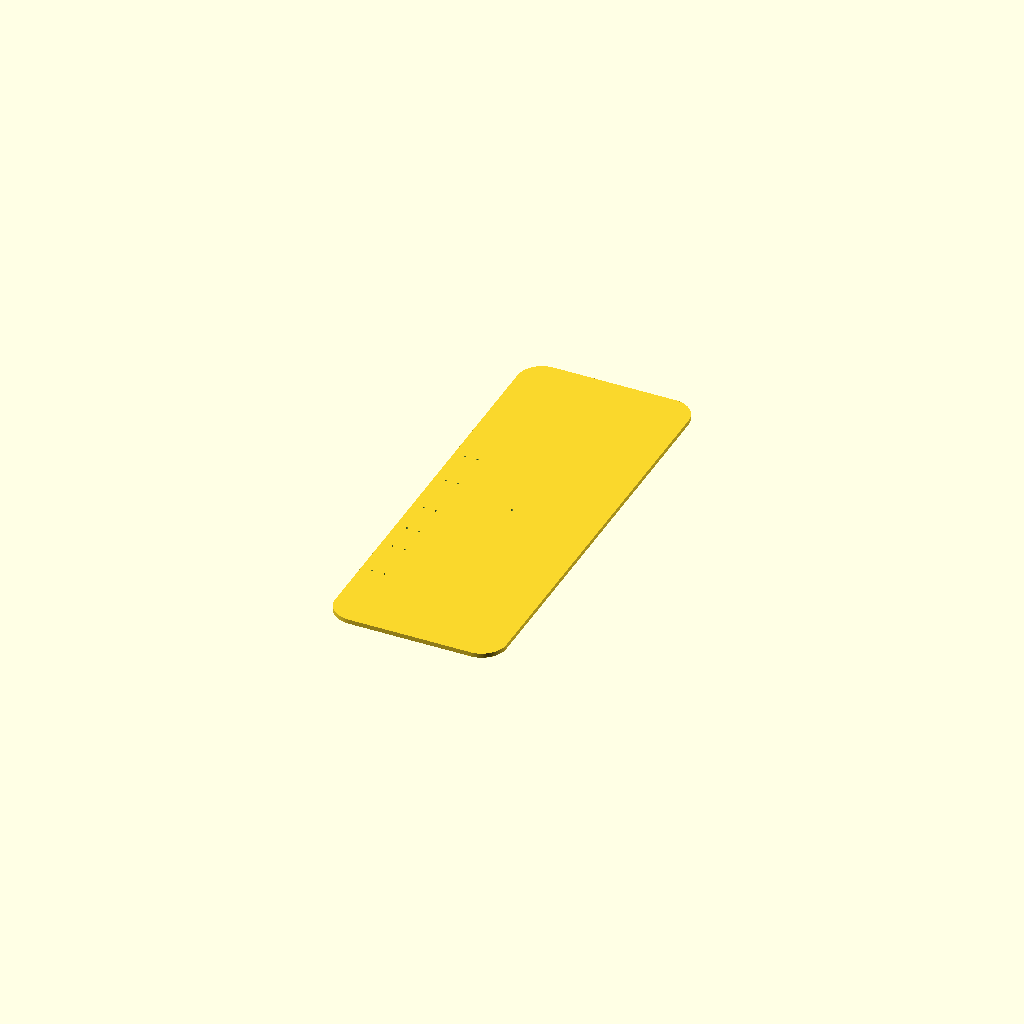
Cell 1: rendered with the file's own defaults.
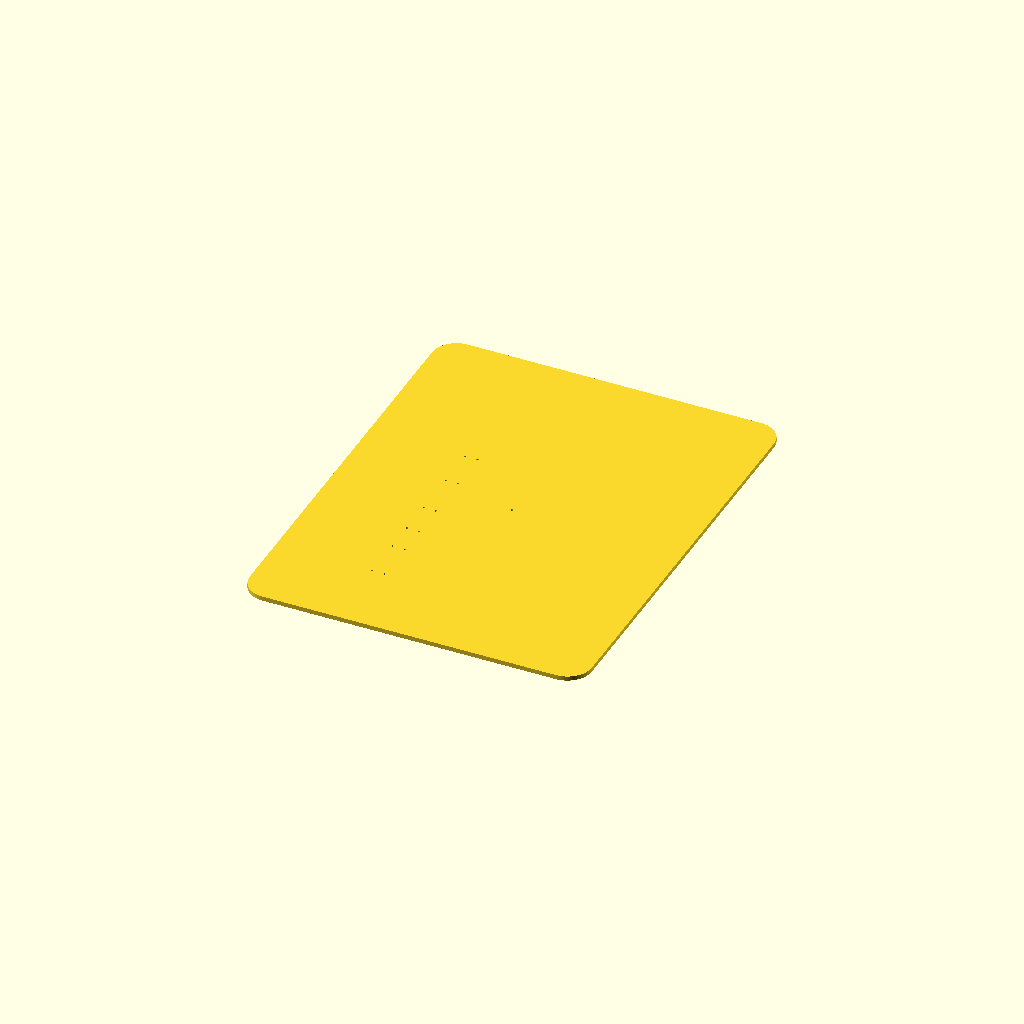
Cell 2 — plate_w set to 711.2, the other parameters unchanged.
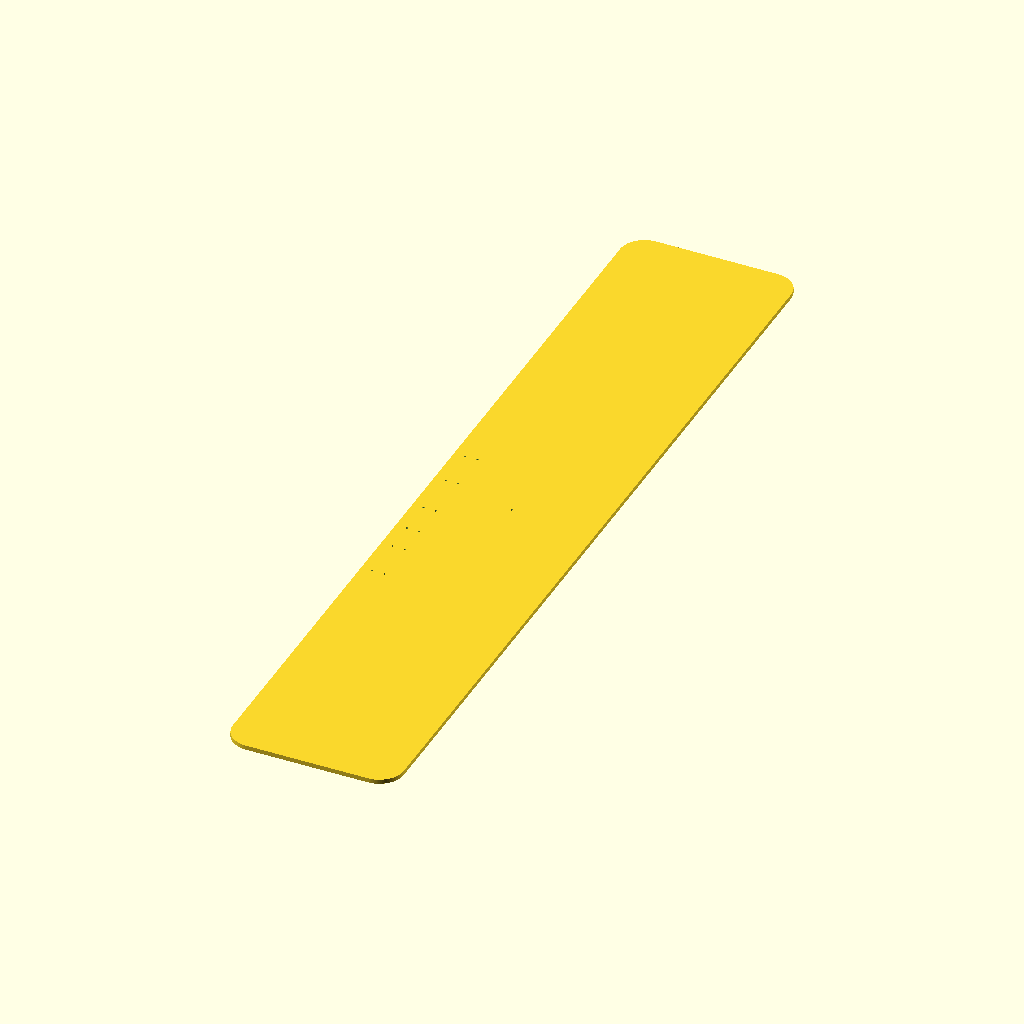
Cell 3 — plate_l set to 1828.8, the other parameters unchanged.
One fixed orthographic camera (rotation 55°, 0°, 25°; colour scheme Cornfield) for every cell.
OpenSCAD source file vap-demonstrator/scad/vap_acrylic_base_plate.scad:
// ============================================================================
// VAP DEMONSTRATOR ACRYLIC BASE PLATE (355.6 x 914.4 x 9.7 mm / 14" x 36")
// Parametric recreation from suda-acrylic-model.stp (Units: mm)
// ============================================================================

$fn = 96;

// --- Plate Dimensions (centered at origin) ---
plate_w         = 355.6;  // 14.0 inches
plate_l         = 914.4;  // 36.0 inches
plate_t         = 9.7;    // Acrylic sheet thickness
corner_r        = 50.8;   // 2.0 inch corner radius
bottom_chamfer  = 0.5;    // 0.5 mm bottom perimeter bevel
hole_d          = 4.4;    // 20 x Ø 4.4 mm through-holes (M4 clearance)

// --- Hole Coordinates (re-centered from STEP origin [139.45, -183.30]) ---
// 1. 12 Linear Channel Mounting Holes (6 pairs spaced 25.52 mm apart)
channel_x       = [-154.11, -128.59];
channel_y       = [-292.67, -202.67, -137.67, -63.67, 35.93, 122.33];

// 2. Two 4-Hole Mating Connector / Station Patterns (30.0 x 80.82 mm)
station_holes   = [
    // Upper Station (vertical 30.0 x 80.82 mm)
    [40.70, 269.59], [70.70, 269.59], [40.70, 350.41], [70.70, 350.41],
    // Lower Station (horizontal 80.82 x 30.0 mm)
    [15.29, -221.50], [96.11, -221.50], [15.29, -191.50], [96.11, -191.50]
];

module rounded_plate_2d(w, l, r) {
    hull() {
        for (sx = [-1, 1], sy = [-1, 1]) {
            translate([sx * (w / 2 - r), sy * (l / 2 - r)])
                circle(r = r);
        }
    }
}

module vap_acrylic_base_plate() {
    difference() {
        union() {
            // Bottom chamfered lip (Z = 0 to 0.5 mm)
            hull() {
                linear_extrude(height = 0.01)
                    rounded_plate_2d(plate_w - 2 * bottom_chamfer, plate_l - 2 * bottom_chamfer, corner_r - bottom_chamfer);
                translate([0, 0, bottom_chamfer])
                    linear_extrude(height = 0.01)
                        rounded_plate_2d(plate_w, plate_l, corner_r);
            }
            // Main plate body (Z = 0.5 to 9.7 mm)
            translate([0, 0, bottom_chamfer])
                linear_extrude(height = plate_t - bottom_chamfer)
                    rounded_plate_2d(plate_w, plate_l, corner_r);
        }

        // Subtract 12 Channel Mounting Holes
        for (cx = channel_x, cy = channel_y) {
            translate([cx, cy, -1])
                cylinder(d = hole_d, h = plate_t + 2);
        }

        // Subtract 8 Station Mounting Holes
        for (pt = station_holes) {
            translate([pt, pt, -1])
                cylinder(d = hole_d, h = plate_t + 2);
        }
    }
}

vap_acrylic_base_plate();
Parameter table extracted from the source (name, type, default, range or options):
plate_w: number, default 355.6
plate_l: number, default 914.4
plate_t: number, default 9.7
corner_r: number, default 50.8
bottom_chamfer: number, default 0.5
hole_d: number, default 4.4
channel_x: vector, default [-154.11, -128.59]
